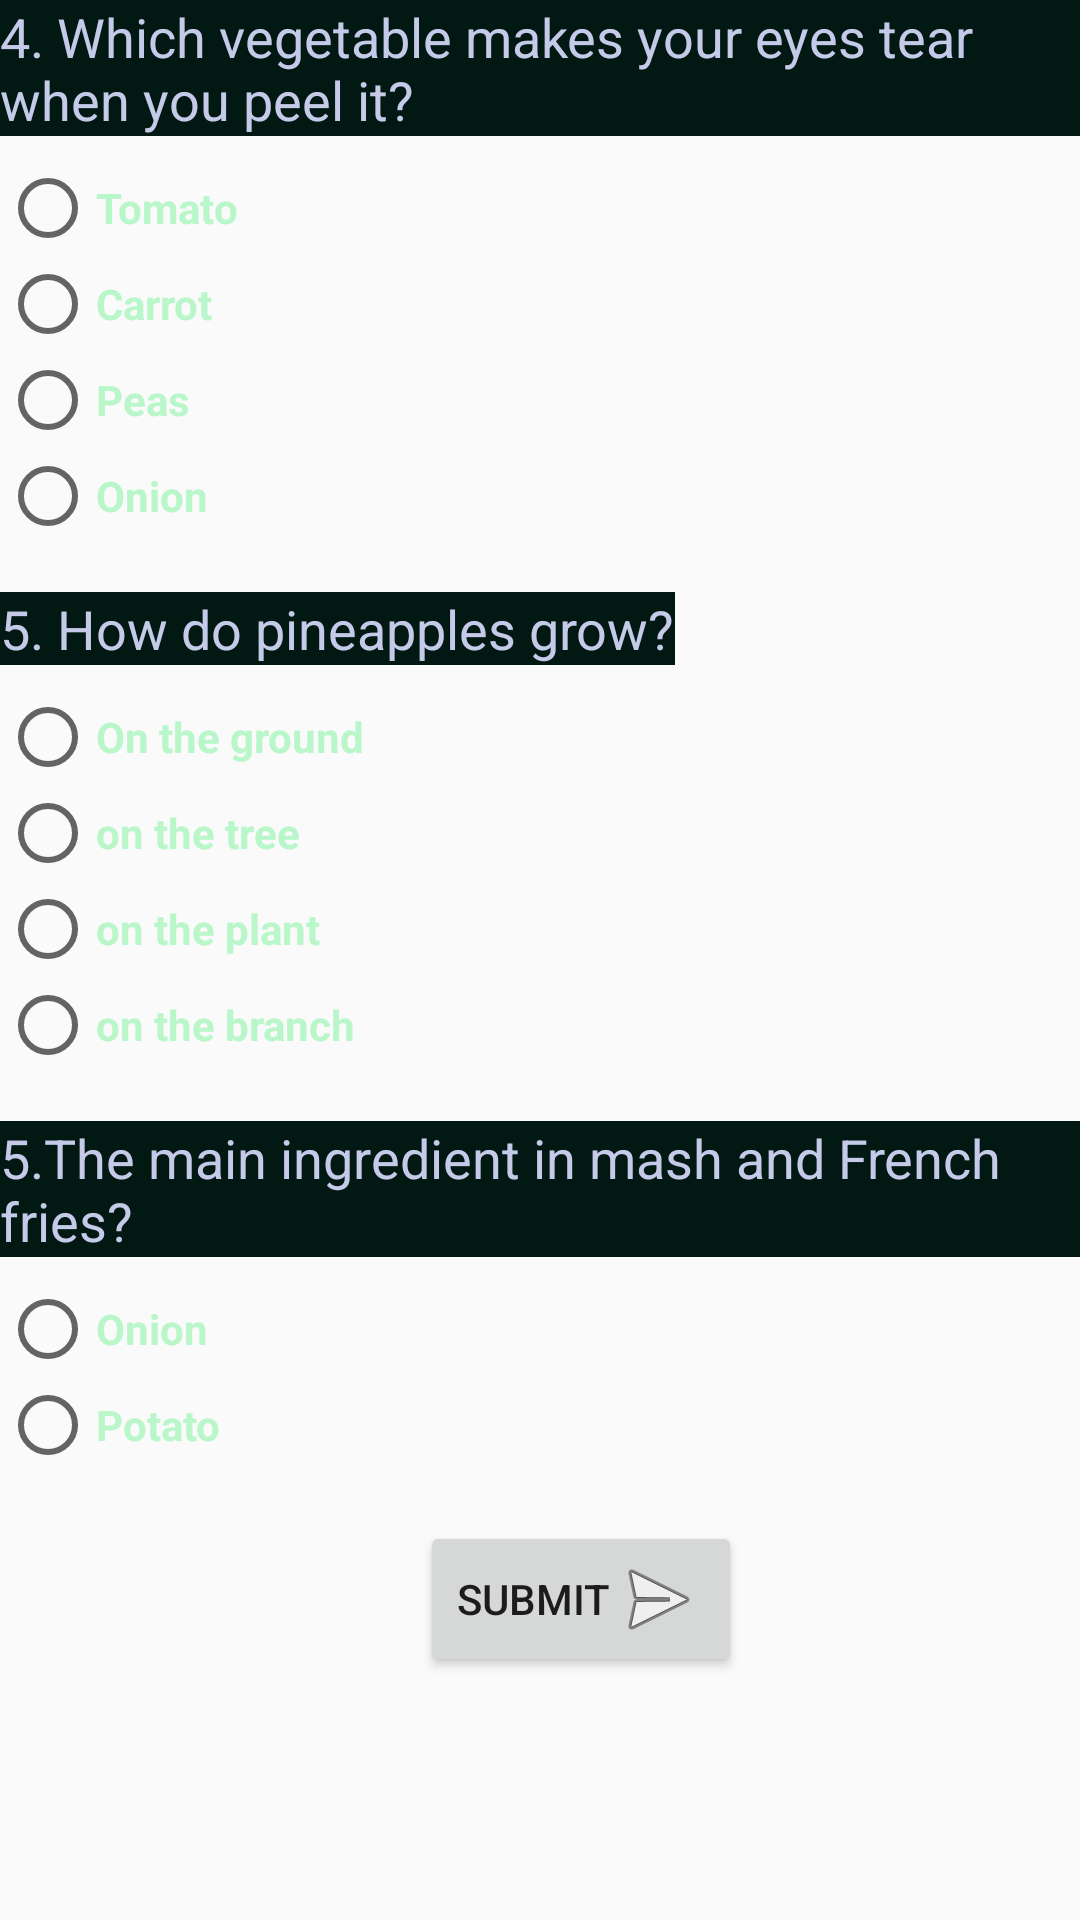

Layout XML and referenced resources for this Android screen:
<!-- AndroidManifest.xml: application theme AppTheme -->
<!-- res/layout/activity_quiz2.xml -->
<?xml version="1.0" encoding="utf-8"?>
<LinearLayout xmlns:android="http://schemas.android.com/apk/res/android"
    xmlns:app="http://schemas.android.com/apk/res-auto"
    xmlns:tools="http://schemas.android.com/tools"
    android:layout_width="match_parent"
    android:layout_height="match_parent"
    android:orientation="vertical"
    android:background="@drawable/h"
    tools:context=".QuizActivity2">

    
    <TextView
        style="@style/questionStyle"
        android:text="4. Which vegetable makes your eyes tear when you peel it?" />

    <RadioGroup
        android:id="@+id/num_four_radio_group"
        style="@style/radio_group">

        <RadioButton
            android:id="@+id/Pepper"
            style="@style/radiobutton"
            android:text="Tomato"/>

        <RadioButton
            style="@style/radiobutton"
            android:text="Carrot"/>

        <RadioButton
            style="@style/radiobutton"
            android:text="Peas"/>

        <RadioButton
            style="@style/radiobutton"
            android:text="Onion"/>
    </RadioGroup>

    
    <TextView
        style="@style/questionStyle"
        android:text="5. How do pineapples grow?"/>

    <RadioGroup
        android:id="@+id/num_five_radio_group"
        style="@style/radio_group">

        <RadioButton
            android:id="@+id/ground"
            style="@style/radiobutton"
            android:text="On the ground"/>

        <RadioButton
            style="@style/radiobutton"
            android:text="on the tree"/>

        <RadioButton
            style="@style/radiobutton"
            android:text="on the plant"/>

        <RadioButton
            style="@style/radiobutton"
            android:text="on the branch"/>
    </RadioGroup>

    <TextView
        style="@style/questionStyle"
        android:text="5.The main ingredient in mash and French fries?"/>

    <RadioGroup
        android:id="@+id/num_six_radio_group"
        style="@style/radio_group">

        <RadioButton
            android:id="@+id/potato"
            style="@style/radiobutton"
            android:text="Onion"/>

        <RadioButton
            android:id="@+id/Pumpkin"
            style="@style/radiobutton"
            android:text="Potato"/>

    </RadioGroup>



    <Button
        android:id="@+id/submit_button"
        android:layout_width="wrap_content"
        android:layout_height="wrap_content"
        android:layout_marginLeft="140dp"
        android:drawableEnd="@android:drawable/ic_menu_send"
        android:text="@string/submit" />
</LinearLayout>
<!-- resources referenced by this layout -->
<resources>
  <string name="submit">Submit</string>
  <style name="questionStyle">
          <item name="android:layout_width">wrap_content</item>
          <item name="android:textColor">@color/color_question</item>
          <item name="android:layout_height">wrap_content</item>
          <item name="android:background">@color/colorPrimaryDark</item>
          <item name="android:fontFamily">sans-serif</item>
          <item name="android:textAppearance">?android:textAppearanceMedium</item>
      </style>
  <style name="radio_group">
          <item name="android:layout_width">wrap_content</item>
          <item name="android:layout_height">wrap_content</item>
          <item name="android:layout_marginTop">8dp</item>
          <item name="android:textColor">@color/primary_text</item>
          <item name="android:layout_marginBottom">16dp</item>
      </style>
  <style name="radiobutton">
          <item name="android:layout_width">wrap_content</item>
          <item name="android:layout_height">wrap_content</item>
          <item name="android:textColor">@color/primary_text</item>
          <item name="android:textStyle">bold</item>
      </style>
  <style name="AppTheme" parent="Theme.AppCompat.Light.DarkActionBar">
          
          <item name="colorPrimary">@color/colorPrimary</item>
          <item name="colorPrimaryDark">@color/colorPrimaryDark</item>
          <item name="colorAccent">@color/colorAccent</item>
      </style>
  <color name="color_question">#C5CAE9</color>
  <color name="colorPrimaryDark">#011813</color>
  <color name="primary_text">#B9F6CA</color>
  <color name="colorPrimary">#008577</color>
  <color name="colorAccent">#D81B60</color>
</resources>
